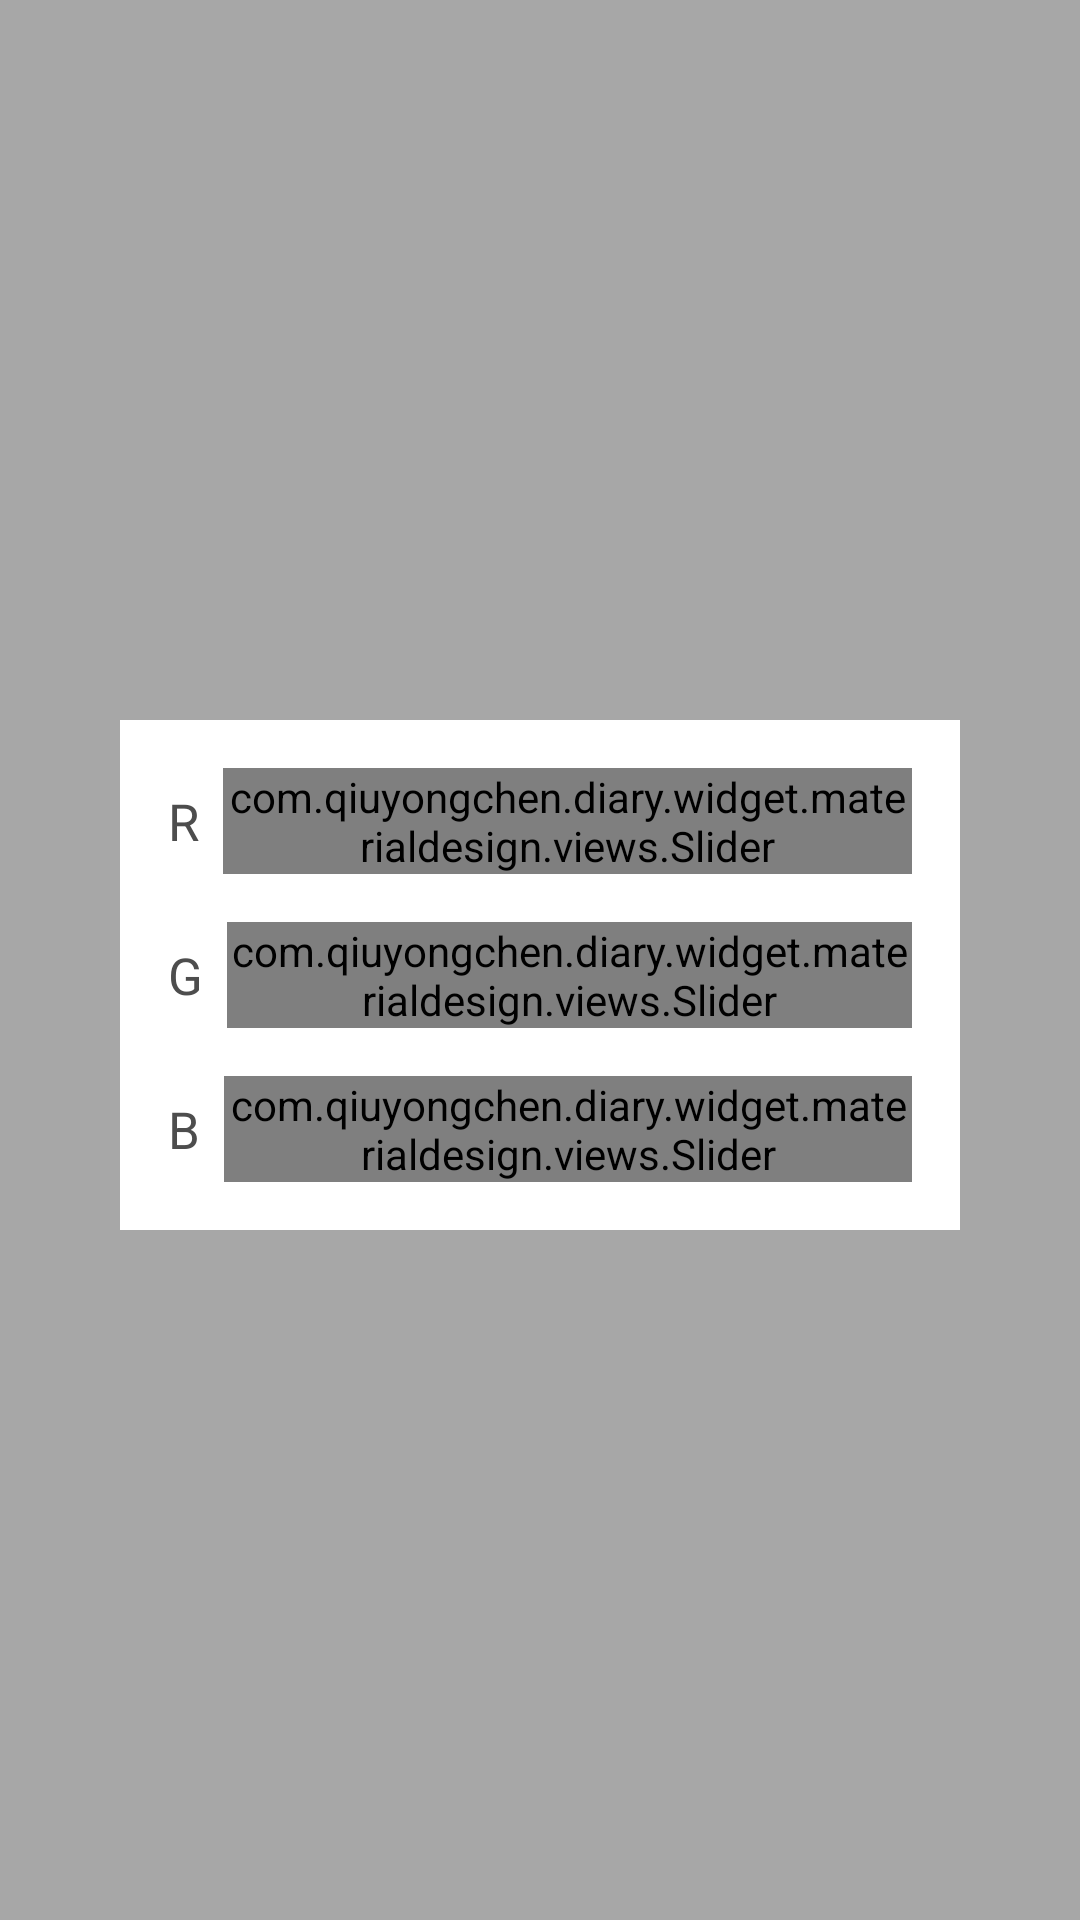

Android layout source for this screen:
<!-- AndroidManifest.xml: application theme AppTheme -->
<!-- res/layout/color_selector.xml -->
<?xml version="1.0" encoding="utf-8"?>
<RelativeLayout xmlns:android="http://schemas.android.com/apk/res/android"
    xmlns:materialdesign="http://schemas.android.com/apk/res-auto"
    android:id="@+id/rootSelector"
    android:layout_width="match_parent"
    android:layout_height="match_parent"
    android:background="#55000000"
    android:padding="40dp">

    <LinearLayout
        android:id="@+id/contentSelector"
        android:layout_width="fill_parent"
        android:layout_height="wrap_content"
        android:layout_centerInParent="true"
        android:background="@drawable/dialog_background"
        android:orientation="vertical">

        <View
            android:id="@+id/viewColor"
            android:layout_width="fill_parent"
            android:layout_height="10dp" />

        <LinearLayout
            android:layout_width="fill_parent"
            android:layout_height="wrap_content"
            android:background="#FFF"
            android:orientation="vertical"
            android:padding="16dp">

            <LinearLayout
                android:layout_width="fill_parent"
                android:layout_height="wrap_content"
                android:gravity="center_vertical"
                android:orientation="horizontal">

                <TextView
                    android:layout_width="wrap_content"
                    android:layout_height="wrap_content"
                    android:layout_marginRight="8dp"
                    android:text="R"
                    android:textColor="#4D4D4D"
                    android:textSize="17sp" />

                <com.qiuyongchen.diary.widget.materialdesign.views.Slider
                    android:id="@+id/red"
                    android:layout_width="fill_parent"
                    android:layout_height="wrap_content"
                    android:background="#4D4D4D"
                    materialdesign:max="255"
                    materialdesign:min="0"
                    materialdesign:showNumberIndicator="true" />
            </LinearLayout>

            <LinearLayout
                android:layout_width="fill_parent"
                android:layout_height="wrap_content"
                android:layout_marginTop="16dp"
                android:gravity="center_vertical"
                android:orientation="horizontal">

                <TextView
                    android:layout_width="wrap_content"
                    android:layout_height="wrap_content"
                    android:layout_marginRight="8dp"
                    android:text="G"
                    android:textColor="#4D4D4D"
                    android:textSize="17sp" />

                <com.qiuyongchen.diary.widget.materialdesign.views.Slider
                    android:id="@+id/green"
                    android:layout_width="fill_parent"
                    android:layout_height="wrap_content"
                    android:background="#4D4D4D"
                    materialdesign:max="255"
                    materialdesign:min="0"
                    materialdesign:showNumberIndicator="true" />
            </LinearLayout>

            <LinearLayout
                android:layout_width="fill_parent"
                android:layout_height="wrap_content"
                android:layout_marginTop="16dp"
                android:gravity="center_vertical"
                android:orientation="horizontal">

                <TextView
                    android:layout_width="wrap_content"
                    android:layout_height="wrap_content"
                    android:layout_marginRight="8dp"
                    android:text="B"
                    android:textColor="#4D4D4D"
                    android:textSize="17sp" />

                <com.qiuyongchen.diary.widget.materialdesign.views.Slider
                    android:id="@+id/blue"
                    android:layout_width="fill_parent"
                    android:layout_height="wrap_content"
                    android:background="#4D4D4D"
                    materialdesign:max="255"
                    materialdesign:min="0"
                    materialdesign:showNumberIndicator="true" />
            </LinearLayout>
        </LinearLayout>
    </LinearLayout>

</RelativeLayout>
<!-- resources referenced by this layout -->
<resources>
  <style name="AppTheme" parent="Theme.AppCompat.Light.NoActionBar">
  
          <item name="backgroundContent">@color/backgroundContent</item>
          <item name="backgroundHeader">@color/backgroundHeader</item>
  
          <item name="colorPrimary">@color/default_primary_color</item>
          <item name="colorPrimaryDark">@color/default_primary_color</item>
          <item name="colorAccent">@color/accent_color</item>
  
          <item name="iconTextColor">@color/text_primary_color</item>
          <item name="primaryTextColor">@color/primary_text_color</item>
          <item name="secondaryTextColor">@color/secondary_text_color</item>
          <item name="myTitleTextColor">@color/title_text_color</item>
  
          <item name="preferenceHeaderColor">@color/dark_primary_color</item>
          <item name="preferenceTitleColor">@color/black</item>
          <item name="preferenceSummaryColor">#AAAAAA</item>
  
          <item name="myButtonColor">#1E88E5</item>
  
          <item name="myDividerColor">@color/default_primary_color</item>
  
          <item name="iconLeft">@drawable/ic_left_100_white</item>
          <item name="iconSetting">@drawable/ic_settings_512_white</item>
  
          <item name="stickyListHeadersListViewStyle">@style/Widget.AppCompat.ListView</item>
      </style>
  <color name="backgroundContent">#FFFFFF</color>
  <color name="backgroundHeader">#4DE2A8</color>
  <color name="default_primary_color">#4DD298</color>
  <color name="accent_color">#03A9F4</color>
  <color name="text_primary_color">#FFFFFF</color>
  <color name="primary_text_color">#000000</color>
  <color name="secondary_text_color">#717171</color>
  <color name="title_text_color">#FFFFFF</color>
  <color name="dark_primary_color">#4DD298</color>
  <color name="black">#000000</color>
  <!-- drawable ic_left_100_white: png bitmap (drawable-xxxhdpi, 770 bytes) -->
  <!-- drawable ic_settings_512_white: png bitmap (drawable-xxxhdpi, 14597 bytes) -->
</resources>
